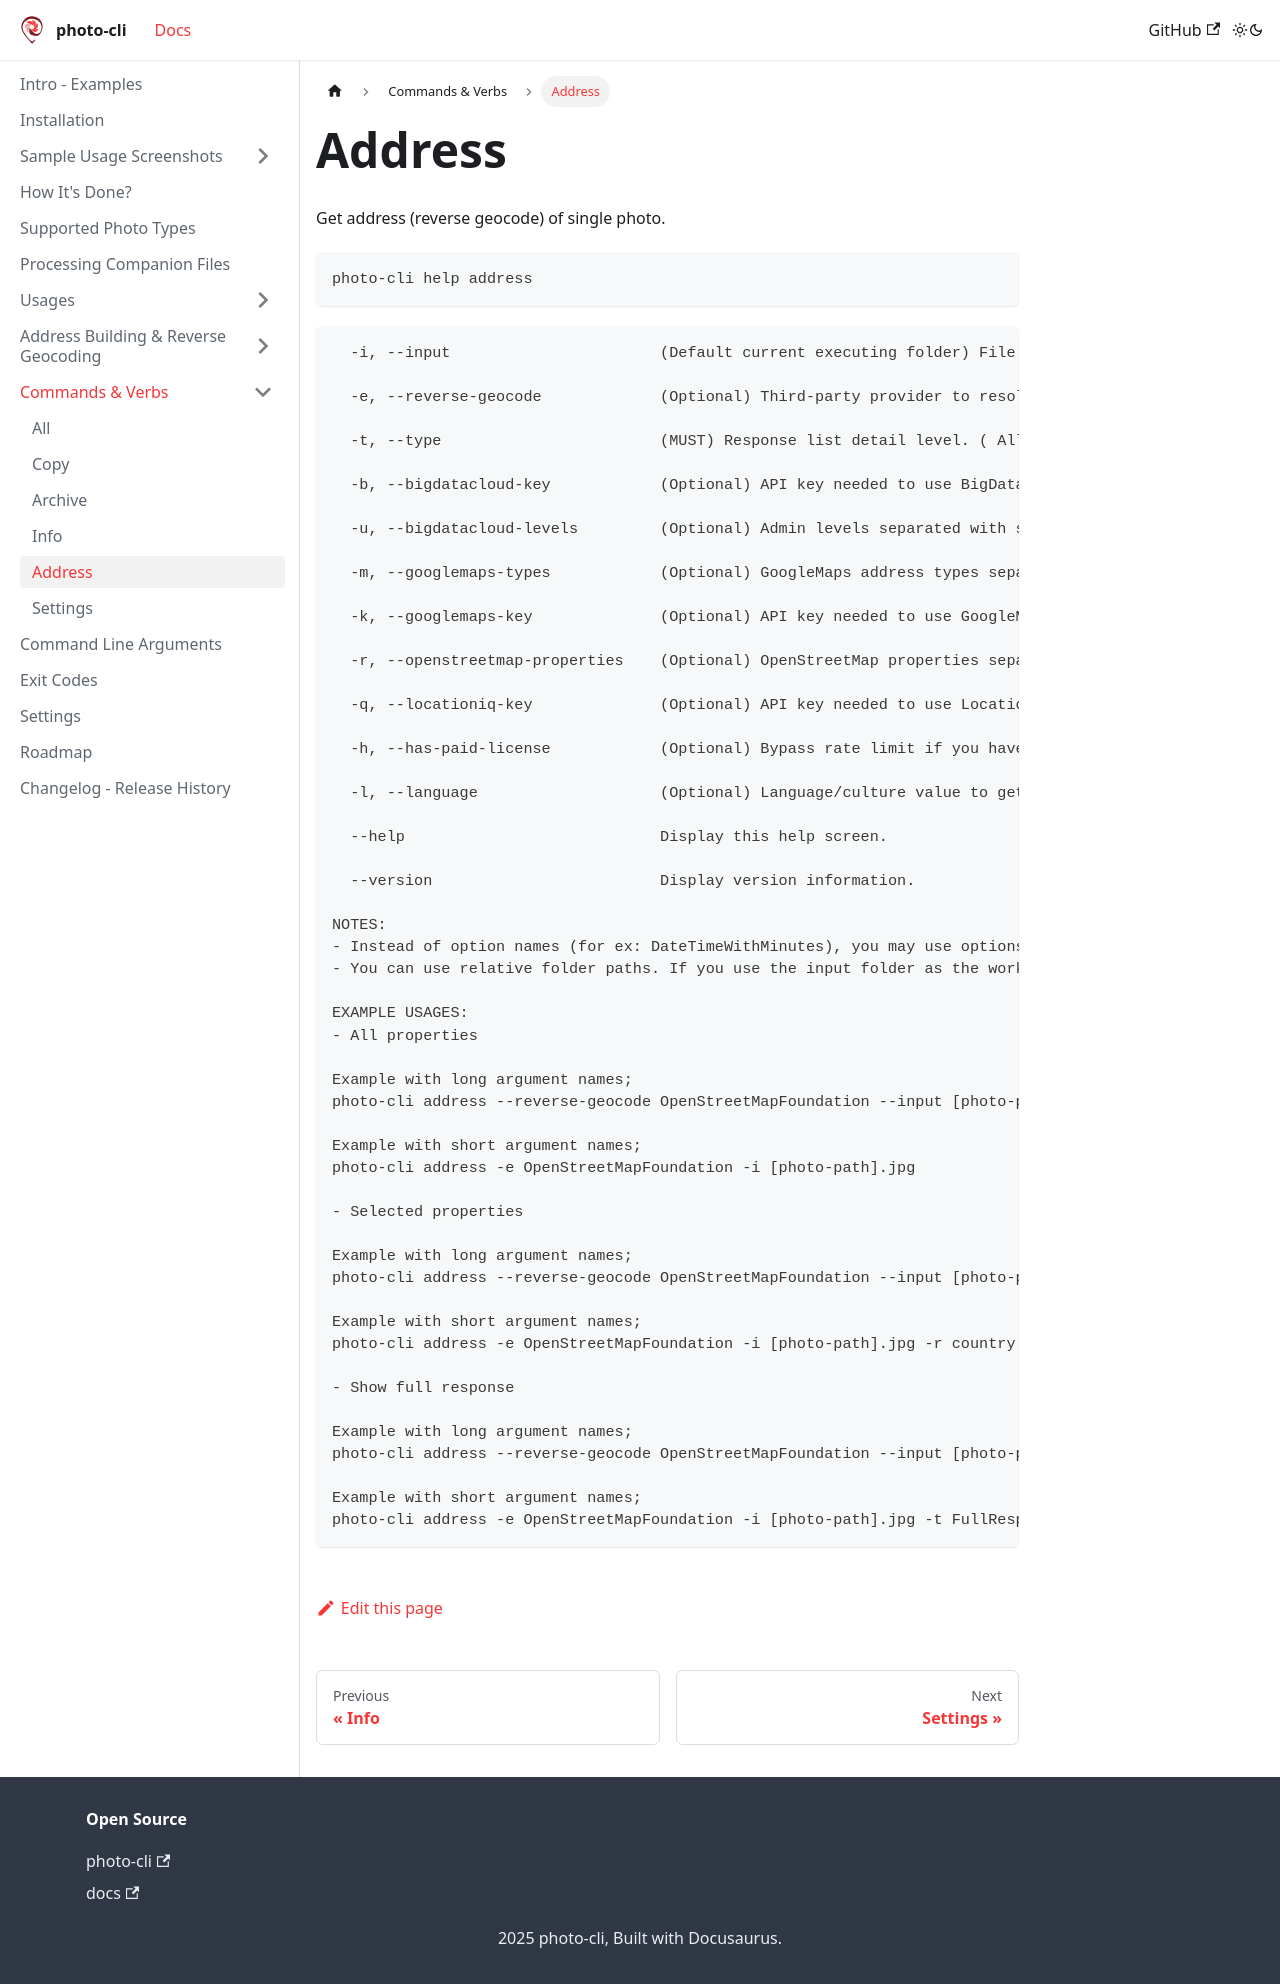

repository: photo-cli/photo-cli.github.io · page: docs/commands-verbs/address/index.html · generator: docusaurus

---
sidebar_position: 5
---

# Address

Get address (reverse geocode) of single photo.

```
photo-cli help address
```

```
  -i, --input                       (Default current executing folder) File system path to read & copy photos from. ( there will be no modification on the input path )

  -e, --reverse-geocode             (Optional) Third-party provider to resolve photo taken address by photo's coordinates. ( Disabled: 0 [default], BigDataCloud: 1, OpenStreetMapFoundation: 2, GoogleMaps: 3, LocationIq: 5 )

  -t, --type                        (MUST) Response list detail level. ( AllAvailableProperties: 0, SelectedProperties: 1, FullResponse: 2 )

  -b, --bigdatacloud-key            (Optional) API key needed to use BigDataCloud. https://www.bigdatacloud.com/geocoding-apis/reverse-geocode-to-city-api/ (Instead of using this option, environment name: PHOTO_CLI_BIG_DATA_CLOUD_API_KEY can be used. )

  -u, --bigdatacloud-levels         (Optional) Admin levels separated with space. ( To see which level correspond to which address level, you may use `photo-cli address` to see full response returned from BigDataCloud. )

  -m, --googlemaps-types            (Optional) GoogleMaps address types separated with space. ( To see which level correspond to which address level, you may use `photo-cli address` to see full response returned from GoogleMaps. )

  -k, --googlemaps-key              (Optional) API key needed to use GoogleMaps. https://developers.google.com/maps/documentation/geocoding/overview/ (Instead of using this option, environment name: PHOTO_CLI_GOOGLE_MAPS_API_KEY can be used. )

  -r, --openstreetmap-properties    (Optional) OpenStreetMap properties separated with space. ( To see which level correspond to which address level, you may use `photo-cli address` to see full response returned from OpenStreetMap provider. )

  -q, --locationiq-key              (Optional) API key needed to use LocationIq. https://locationiq.com/docs/ (Instead of using this option, environment name: PHOTO_CLI_LOCATIONIQ_API_KEY can be used. )

  -h, --has-paid-license            (Optional) Bypass rate limit if you have paid license. ( For LocationIq. )

  -l, --language                    (Optional) Language/culture value to get localized address result for BigDataCloud ( https://www.bigdatacloud.com/supported-languages/ ) and GoogleMaps (https://developers.google.com/maps/faq#languagesupport ).

  --help                            Display this help screen.

  --version                         Display version information.

NOTES:
- Instead of option names (for ex: DateTimeWithMinutes), you may use options values too. (for ex: 3)
- You can use relative folder paths. If you use the input folder as the working directory, you don't need to use the input argument.

EXAMPLE USAGES:
- All properties

Example with long argument names;
photo-cli address --reverse-geocode OpenStreetMapFoundation --input [photo-path].jpg

Example with short argument names;
photo-cli address -e OpenStreetMapFoundation -i [photo-path].jpg

- Selected properties

Example with long argument names;
photo-cli address --reverse-geocode OpenStreetMapFoundation --input [photo-path].jpg --openstreetmap-properties country city town suburb --type SelectedProperties

Example with short argument names;
photo-cli address -e OpenStreetMapFoundation -i [photo-path].jpg -r country city town suburb -t SelectedProperties

- Show full response

Example with long argument names;
photo-cli address --reverse-geocode OpenStreetMapFoundation --input [photo-path].jpg --type FullResponse

Example with short argument names;
photo-cli address -e OpenStreetMapFoundation -i [photo-path].jpg -t FullResponse
```
